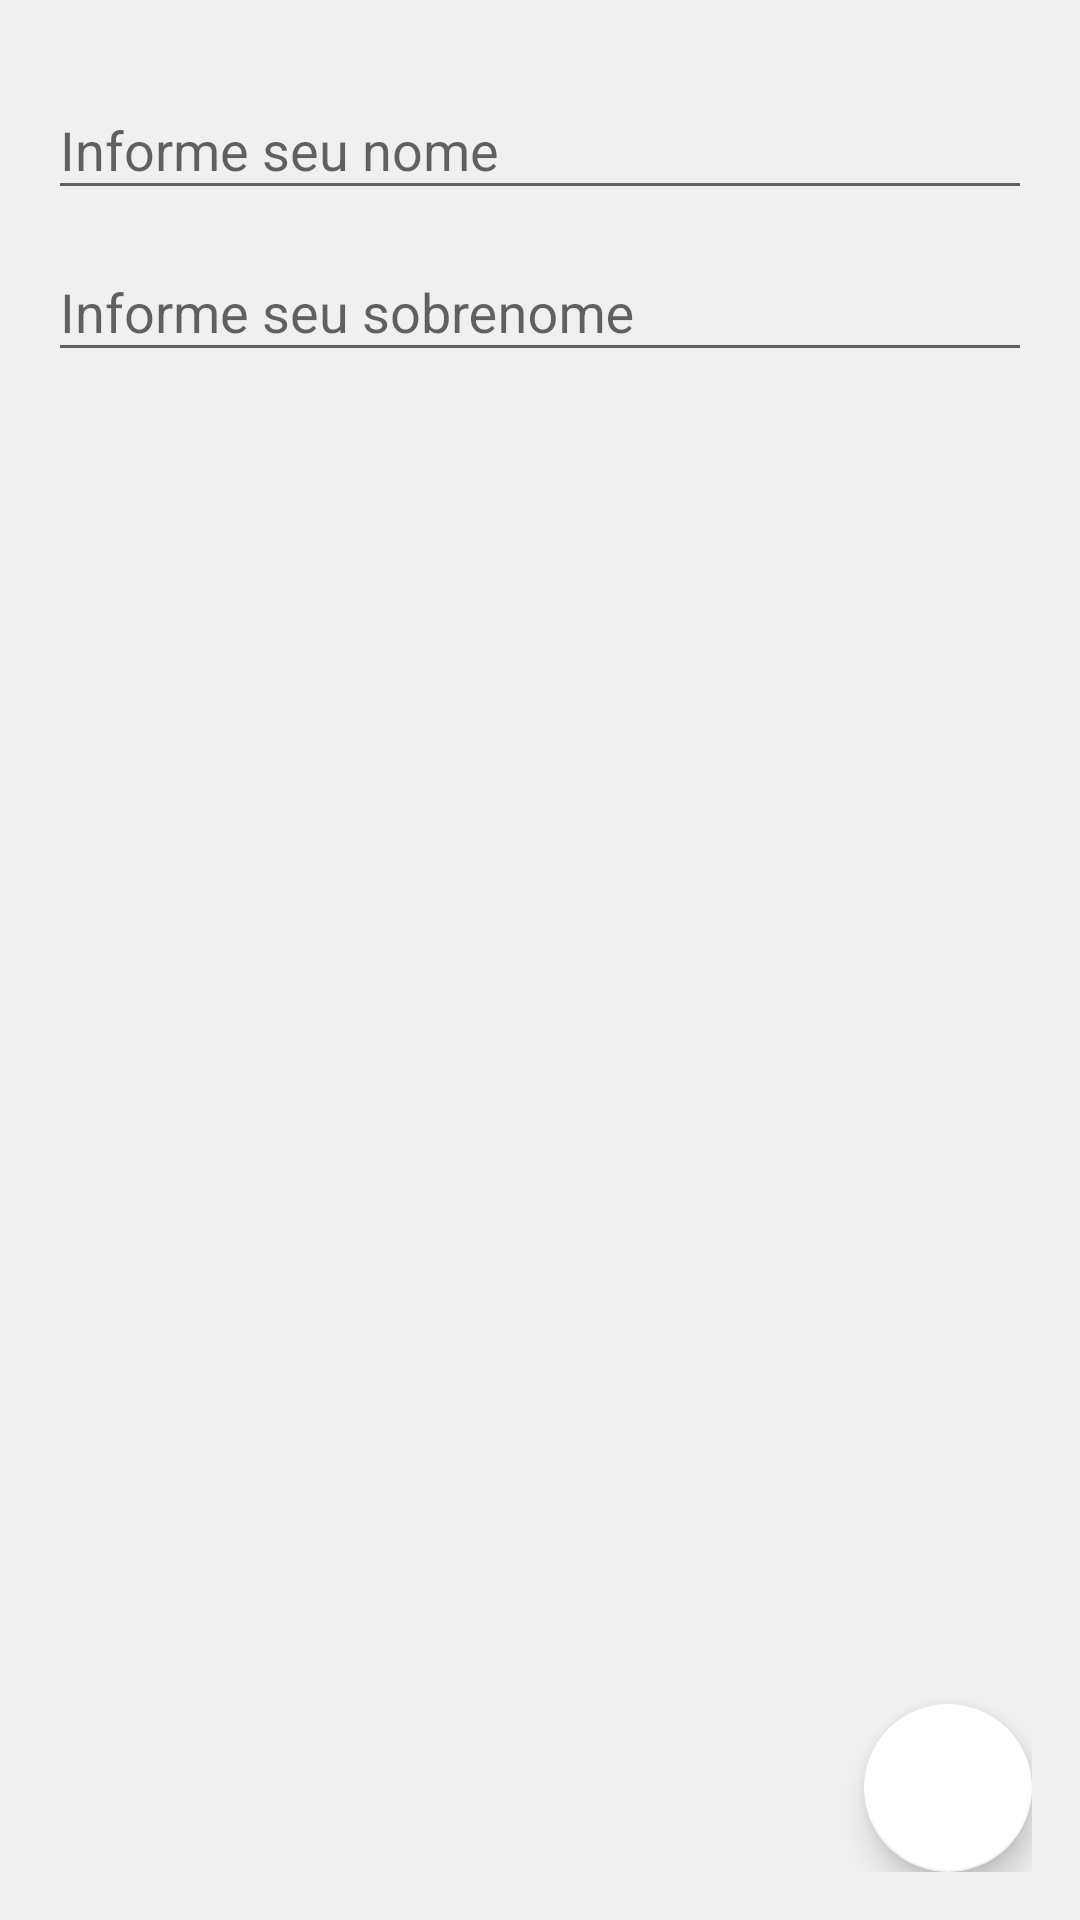

Reconstruct the res/layout file that produces this screen, plus the resources it refers to.
<!-- AndroidManifest.xml: application theme AppTheme -->
<!-- res/layout/fragment_cadastro.xml -->
<LinearLayout xmlns:android="http://schemas.android.com/apk/res/android"
    xmlns:tools="http://schemas.android.com/tools"
    android:layout_width="match_parent"
    android:layout_height="match_parent"
    android:orientation="vertical"
    android:paddingBottom="@dimen/activity_vertical_margin"
    android:paddingLeft="@dimen/activity_horizontal_margin"
    android:paddingRight="@dimen/activity_horizontal_margin"
    android:paddingTop="@dimen/activity_vertical_margin"
    tools:context="br.com.heiderlopes.demoandroidsupportlibrary.CadastroActivity"
    xmlns:app="http://schemas.android.com/apk/res-auto">


    <android.support.design.widget.TextInputLayout
        android:layout_width="match_parent"
        android:layout_height="wrap_content"
        app:hintTextAppearance="@style/TextAppearence.App.TextInputLayout">

        <EditText
            android:layout_width="match_parent"
            android:layout_height="wrap_content"
            android:hint="Informe seu nome" />
    </android.support.design.widget.TextInputLayout>

    <android.support.design.widget.TextInputLayout
        android:layout_width="match_parent"
        android:layout_height="wrap_content"
        app:hintTextAppearance="@style/TextAppearence.App.TextInputLayout">

        <EditText
            android:layout_width="match_parent"
            android:layout_height="wrap_content"
            android:hint="Informe seu sobrenome" />
    </android.support.design.widget.TextInputLayout>

    <android.support.design.widget.CoordinatorLayout
        android:id="@+id/mCoordinator"
        android:layout_width="match_parent"
        android:layout_height="match_parent">


        <android.support.design.widget.FloatingActionButton
            android:id="@+id/fabSalvar"
            app:fabSize="normal"
            android:layout_width="wrap_content"
            android:layout_height="wrap_content"
            android:layout_gravity="bottom|right"
            android:src="@drawable/ic_add_black"
            />
    </android.support.design.widget.CoordinatorLayout>

</LinearLayout>
<!-- resources referenced by this layout -->
<resources>
  <dimen name="activity_horizontal_margin">16dp</dimen>
  <dimen name="activity_vertical_margin">16dp</dimen>
  <style name="TextAppearence.App.TextInputLayout" parent="@android:style/TextAppearance">
          <item name="android:textColor">@color/primaryColor</item>
          <item name="android:textSize">14sp</item>
      </style>
  <style name="AppTheme" parent="AppTheme.Base" />
  <color name="primaryColor">#009688</color>
  <style name="AppTheme.Base" parent="Theme.AppCompat.Light.NoActionBar">
          <item name="colorPrimary">@color/primaryColor</item>
          <item name="colorPrimaryDark">@color/primaryColorDark</item>
          <item name="colorAccent">@android:color/white</item>
          <item name="android:windowBackground">@color/dirtyWhite</item>
      </style>
  <color name="primaryColorDark">#00796B</color>
  <color name="dirtyWhite">#F0F0F0</color>
</resources>
